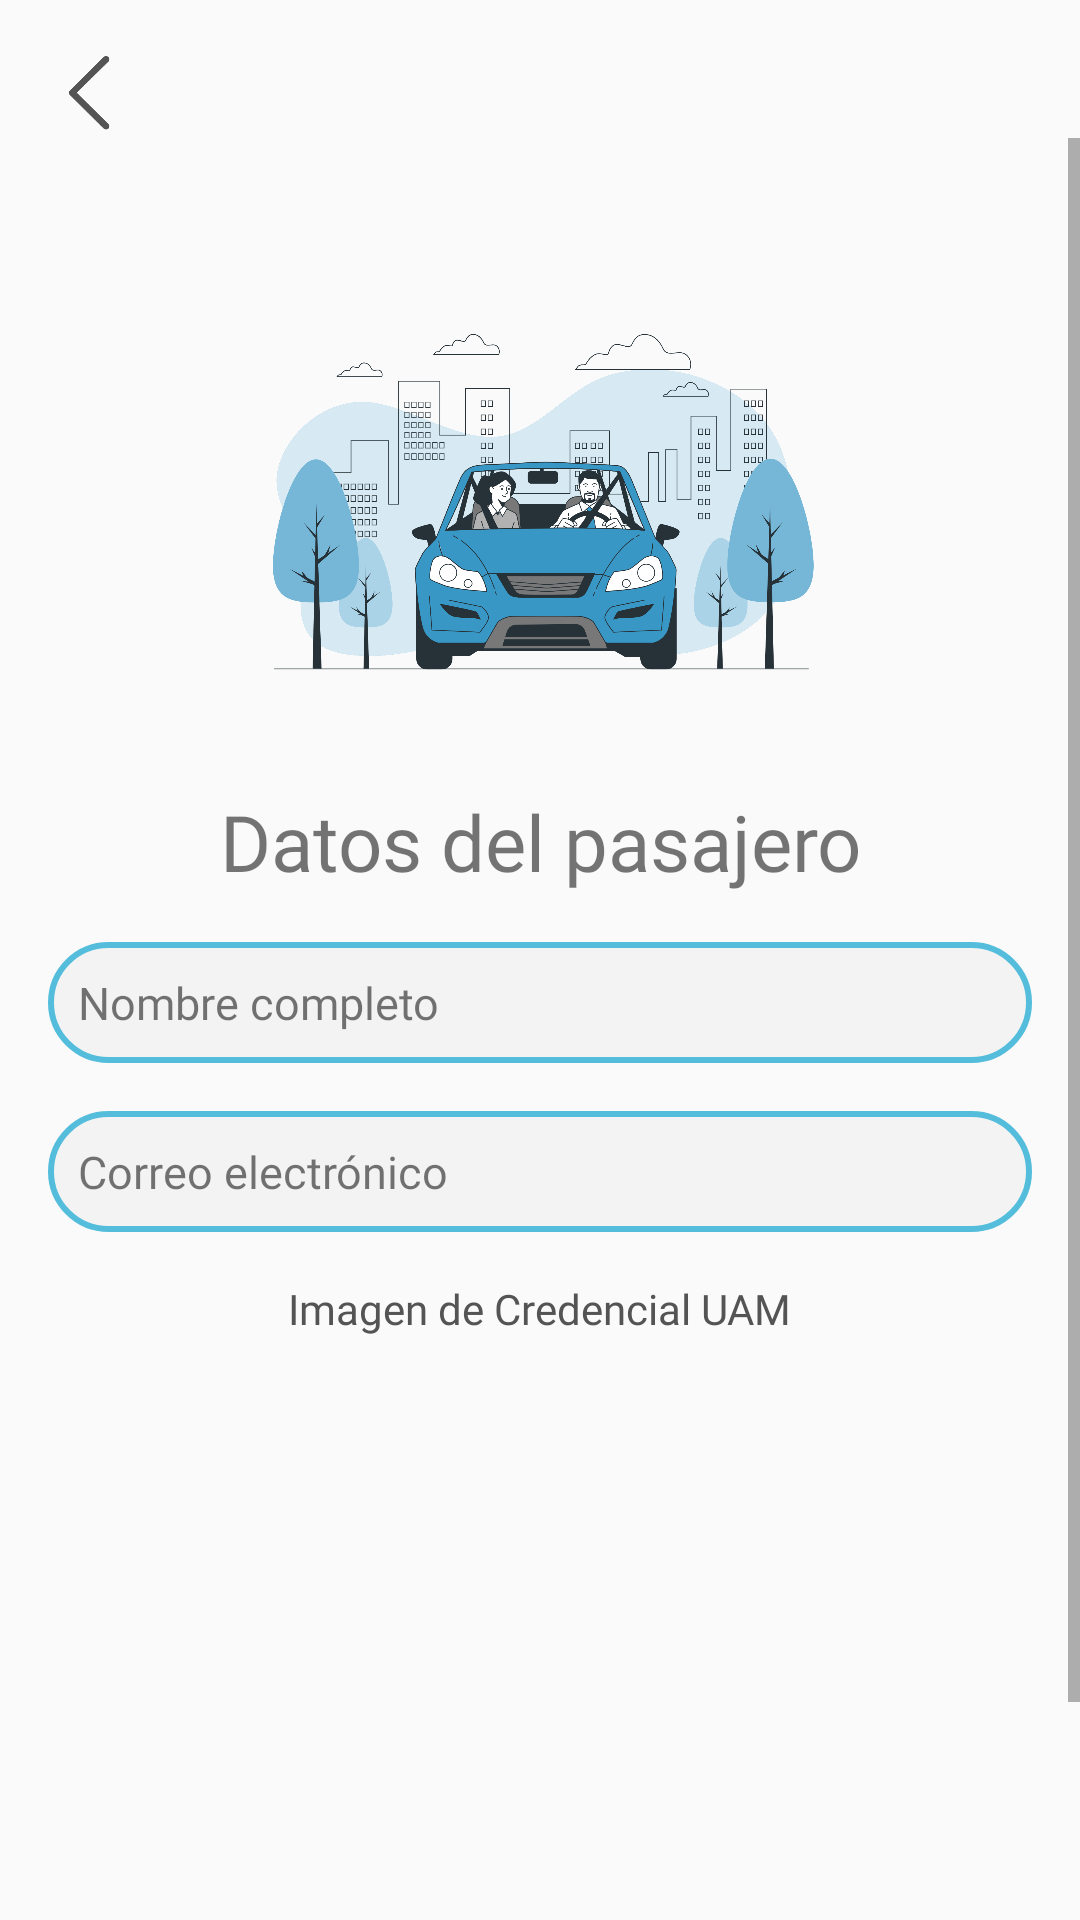

Produce the Android XML layout that renders to this screen, including the resource entries it uses.
<!-- AndroidManifest.xml: application theme Theme.Drivy -->
<!-- res/layout/activity_datos_pasajero_verificacion.xml -->
<?xml version="1.0" encoding="utf-8"?>
<RelativeLayout xmlns:android="http://schemas.android.com/apk/res/android"
    xmlns:app="http://schemas.android.com/apk/res-auto"
    xmlns:tools="http://schemas.android.com/tools"
    android:id="@+id/main"
    android:layout_width="match_parent"
    android:layout_height="match_parent"
    tools:context=".MainActivity">


    <ImageView
        android:id="@+id/flecha_regreso"
        android:layout_width="30dp"
        android:layout_height="30dp"
        android:src="@drawable/back_arrow"
        android:layout_marginLeft="16dp"
        android:layout_marginTop="16dp" />


    <ScrollView
        android:layout_width="match_parent"
        android:layout_height="match_parent"
        android:layout_below="@id/flecha_regreso">

        <LinearLayout
            android:layout_width="match_parent"
            android:layout_height="wrap_content"
            android:orientation="vertical"
            android:padding="16dp">

            <ImageView
                android:id="@+id/img_1"
                android:layout_width="191dp"
                android:layout_height="191dp"
                android:src="@drawable/pasajero"
                android:layout_gravity="center"
                android:layout_marginTop="10dp" />

            <TextView
                android:layout_width="match_parent"
                android:layout_height="wrap_content"
                android:text="Datos del pasajero"
                android:fontFamily="@font/adlam_display"
                android:textSize="26dp"
                android:layout_gravity="center"
                android:textAlignment="center"
                />
            <TextView
                android:id="@+id/mostrar_nombre"
                android:layout_width="match_parent"
                android:layout_height="wrap_content"
                android:text="Nombre completo"
                android:fontFamily="@font/adlam_display"
                android:textSize="15sp"
                android:background="@drawable/textview_shape"
                android:padding="10dp"
                android:layout_marginTop="16dp" />

            <TextView
                android:id="@+id/mostrar_correo"
                android:layout_width="match_parent"
                android:layout_height="wrap_content"
                android:text="Correo electrónico"
                android:fontFamily="@font/adlam_display"
                android:textSize="15sp"
                android:background="@drawable/textview_shape"
                android:padding="10dp"
                android:layout_marginTop="16dp" />

            <TextView
                android:id="@+id/subir_credencial_label"
                android:layout_width="wrap_content"
                android:layout_height="wrap_content"
                android:text="Imagen de Credencial UAM"
                android:fontFamily="@font/adlam_display"
                android:textColor="@color/black"
                android:layout_gravity="center"
                android:layout_marginTop="16dp" />

            <ImageView
                android:id="@+id/subir_credencial"
                android:layout_width="300dp"
                android:layout_height="200dp"
                android:layout_gravity="center"
                android:layout_marginTop="8dp" />

            <LinearLayout
                android:layout_width="match_parent"
                android:layout_height="wrap_content"
                android:layout_gravity="center"
                android:orientation="horizontal"

                >

                <Button
                    android:layout_width="wrap_content"
                    android:layout_height="wrap_content"
                    android:text="Aceptar verificación"
                    android:layout_gravity="center"
                    android:background="@drawable/button_shape"
                    android:fontFamily="@font/adlam_display"
                    android:textColor="@color/white"
                    android:padding="5dp"
                    android:id="@+id/boton_aceptarVerificación"
                    />
                <Button
                    android:layout_width="wrap_content"
                    android:layout_height="wrap_content"
                    android:text="Rechazar verificación"
                    android:layout_gravity="center"
                    android:background="@drawable/button_shape"
                    android:fontFamily="@font/adlam_display"
                    android:textColor="@color/white"
                    android:padding="5dp"
                    android:layout_marginTop="5dp"
                    android:id="@+id/boton_rechazarVerificación"
                    android:backgroundTint="@color/red"
                    />




            </LinearLayout>




        </LinearLayout>
    </ScrollView>
</RelativeLayout>
<!-- resources referenced by this layout -->
<resources>
  <color name="black">#545454</color>
  <color name="red">#ea4413</color>
  <color name="white">#ffff</color>
  <!-- drawable back_arrow: png bitmap (drawable, 15221 bytes) -->
  <!-- drawable button_shape (drawable) -->
  <?xml version="1.0" encoding="utf-8"?>
  
  <shape android:shape="rectangle" xmlns:android="http://schemas.android.com/apk/res/android">
  
      <solid android:color="@color/primaryColor" />
      <corners android:radius="25dp"/>
  
  </shape>
  <!-- drawable pasajero: png bitmap (drawable, 378036 bytes) -->
  <!-- drawable textview_shape (drawable) -->
  <shape xmlns:android="http://schemas.android.com/apk/res/android">
      
      <solid android:color="#F3F3F3" />
  
      
      <corners android:radius="50dp" />
  
  
      
      <stroke
          android:width="2dp"
          android:color="@color/primaryColor" />
  
      
      <padding
          android:left="10dp"
          android:top="10dp"
          android:right="10dp"
          android:bottom="10dp" />
  </shape>
  <style name="Theme.Drivy" parent="Theme.AppCompat.Light.NoActionBar">
          <item name="colorPrimary">@color/primaryColor</item>
          <item name="colorAccent">@color/black</item>
          <item name="colorSecondary">@color/entradas</item>
          <item name="colorTertiary">@color/white</item>
      </style>
  <color name="primaryColor">#55bddc</color>
  <color name="entradas">#dbdbdb</color>
</resources>
